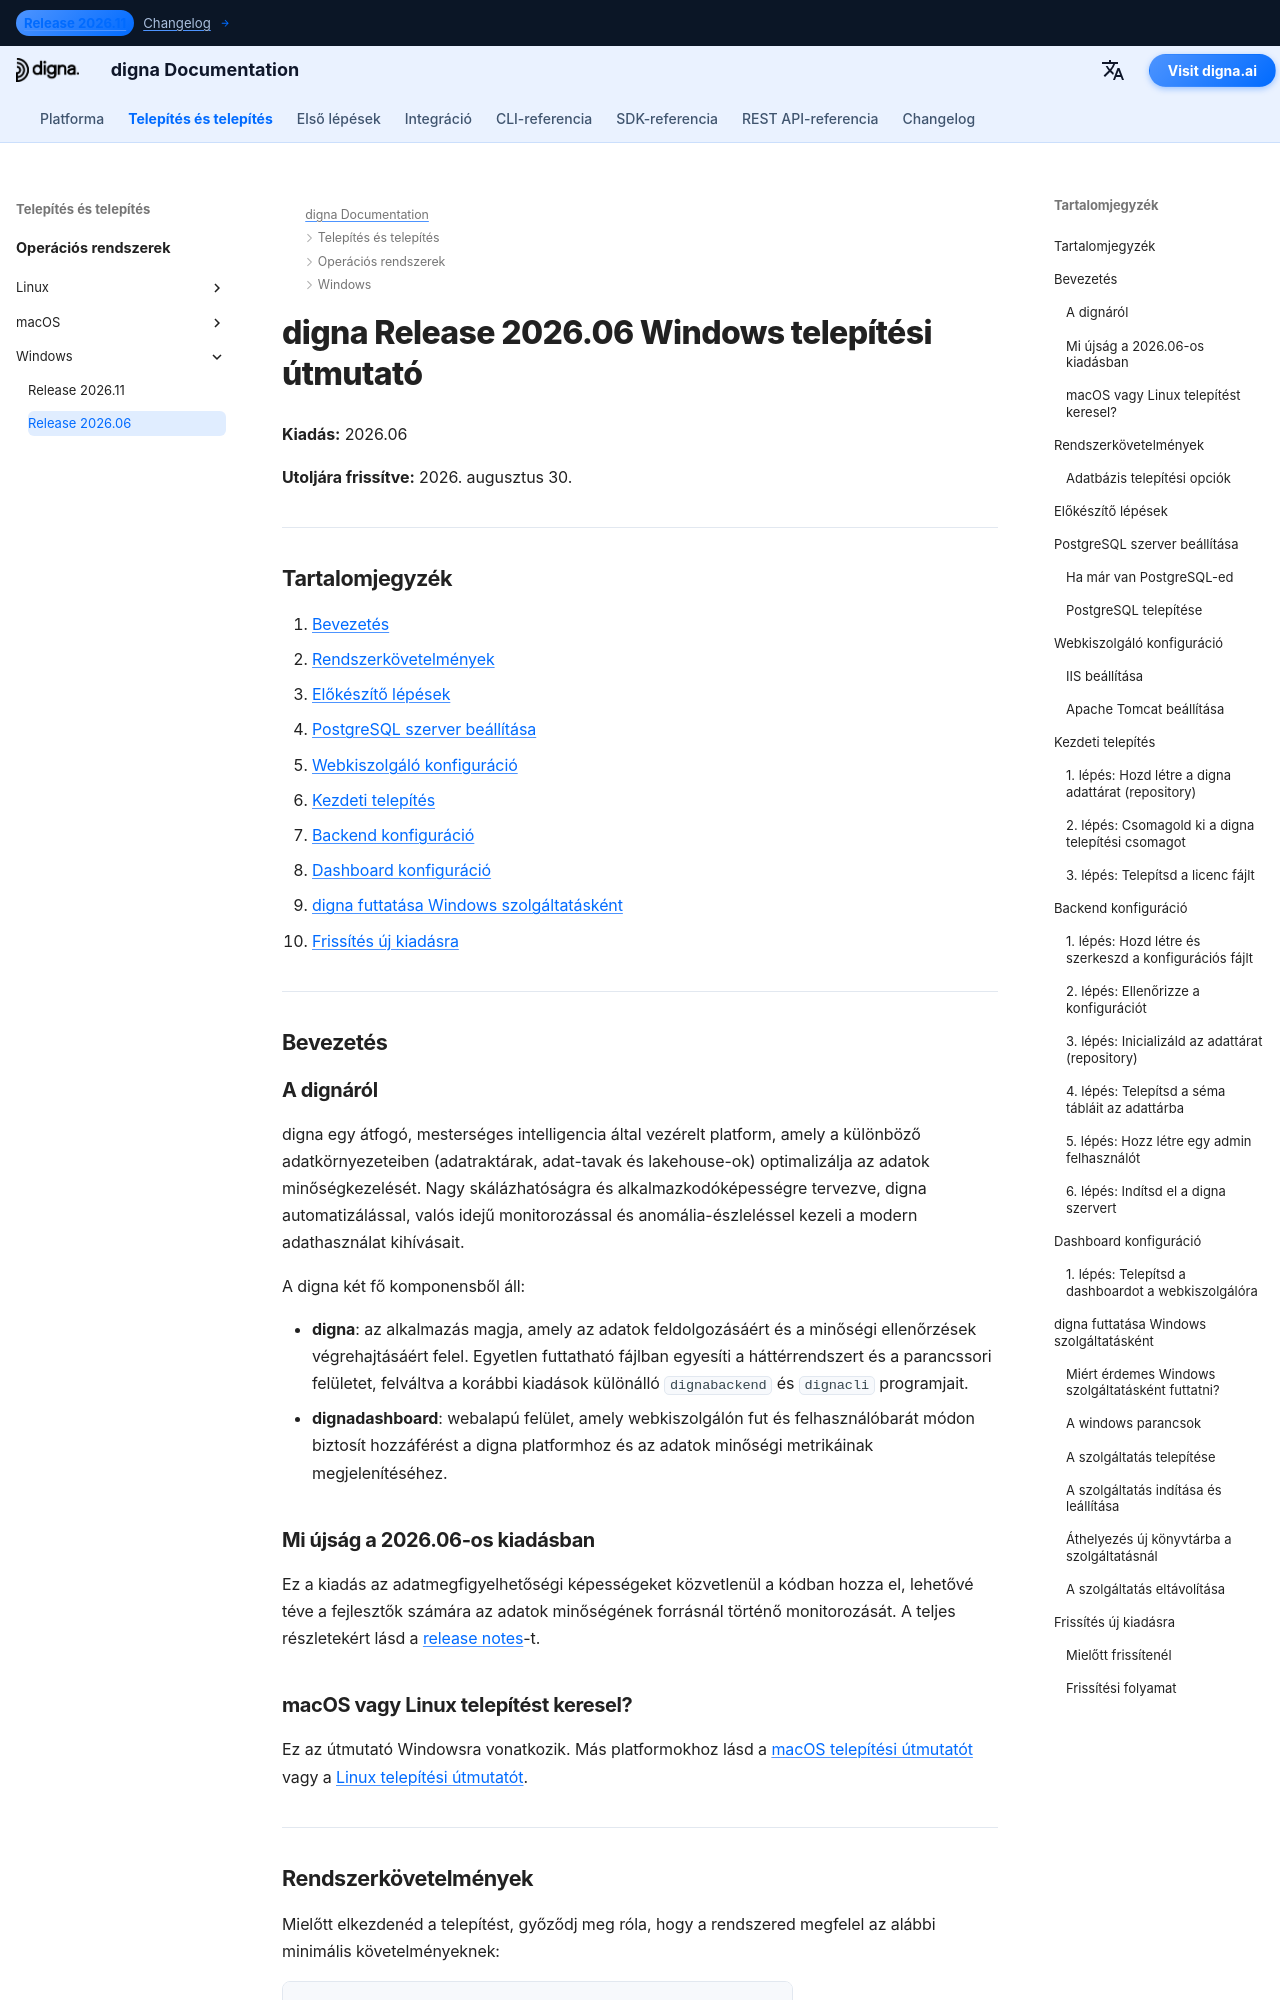

repository: dignaai/digna-docs · page: hu/installation_deployment/Windows/Release 2026.06/installation_guide_digna_windows_2026_06/index.html · generator: mkdocs

---
title: Windows telepítési útmutató – digna Release 2026.06 | digna dokumentáció
description: Lépésről lépésre útmutató a digna Release 2026.06 Windows rendszeren történő telepítéséhez — rendszerkövetelmények, PostgreSQL beállítása, webkiszolgáló konfigurálása, backend és dashboard konfiguráció, digna futtatása Windows szolgáltatásként és frissítés új kiadásra.
keywords: digna windows telepítés, digna telepítési útmutató, digna backend beállítás, digna dashboard telepítés, postgresql beállítás, digna windows szolgáltatás, digna frissítési útmutató
image: /assets/logo_square.png
---

# digna Release 2026.06 Windows telepítési útmutató

**Kiadás:** 2026.06

**Utoljára frissítve:** 2026. augusztus 30.


---

## Tartalomjegyzék

1. [Bevezetés](#introduction)
2. [Rendszerkövetelmények](#system-requirements)
3. [Előkészítő lépések](#pre-installation-setup)
4. [PostgreSQL szerver beállítása](#postgresql-server-setup)
5. [Webkiszolgáló konfiguráció](#web-server-configuration)
6. [Kezdeti telepítés](#initial-installation)
7. [Backend konfiguráció](#backend-configuration)
8. [Dashboard konfiguráció](#dashboard-configuration)
9. [digna futtatása Windows szolgáltatásként](#running-digna-as-a-windows-service)
10. [Frissítés új kiadásra](#upgrading-to-a-new-release)

---

## Bevezetés {: #introduction }

### A dignáról

digna egy átfogó, mesterséges intelligencia által vezérelt platform, amely a különböző adatkörnyezeteiben (adatraktárak, adat-tavak és lakehouse-ok) optimalizálja az adatok minőségkezelését. Nagy skálázhatóságra és alkalmazkodóképességre tervezve, digna automatizálással, valós idejű monitorozással és anomália-észleléssel kezeli a modern adathasználat kihívásait.

A digna két fő komponensből áll:

- **digna**: az alkalmazás magja, amely az adatok feldolgozásáért és a minőségi ellenőrzések végrehajtásáért felel. Egyetlen futtatható fájlban egyesíti a háttérrendszert és a parancssori felületet, felváltva a korábbi kiadások különálló `dignabackend` és `dignacli` programjait.
- **dignadashboard**: webalapú felület, amely webkiszolgálón fut és felhasználóbarát módon biztosít hozzáférést a digna platformhoz és az adatok minőségi metrikáinak megjelenítéséhez.

### Mi újság a 2026.06-os kiadásban

Ez a kiadás az adatmegfigyelhetőségi képességeket közvetlenül a kódban hozza el, lehetővé téve a fejlesztők számára az adatok minőségének forrásnál történő monitorozását. A teljes részletekért lásd a [release notes](http://docs.digna.ai/changelog/Release_202606/)-t.

### macOS vagy Linux telepítést keresel?

Ez az útmutató Windowsra vonatkozik. Más platformokhoz lásd a [macOS telepítési útmutatót](../../macOS/Release%202026.06/installation_guide_digna_macos_2026_06.md) vagy a [Linux telepítési útmutatót](../../Linux/Release%202026.06/installation_guide_digna_linux_2026_06.md).

---
